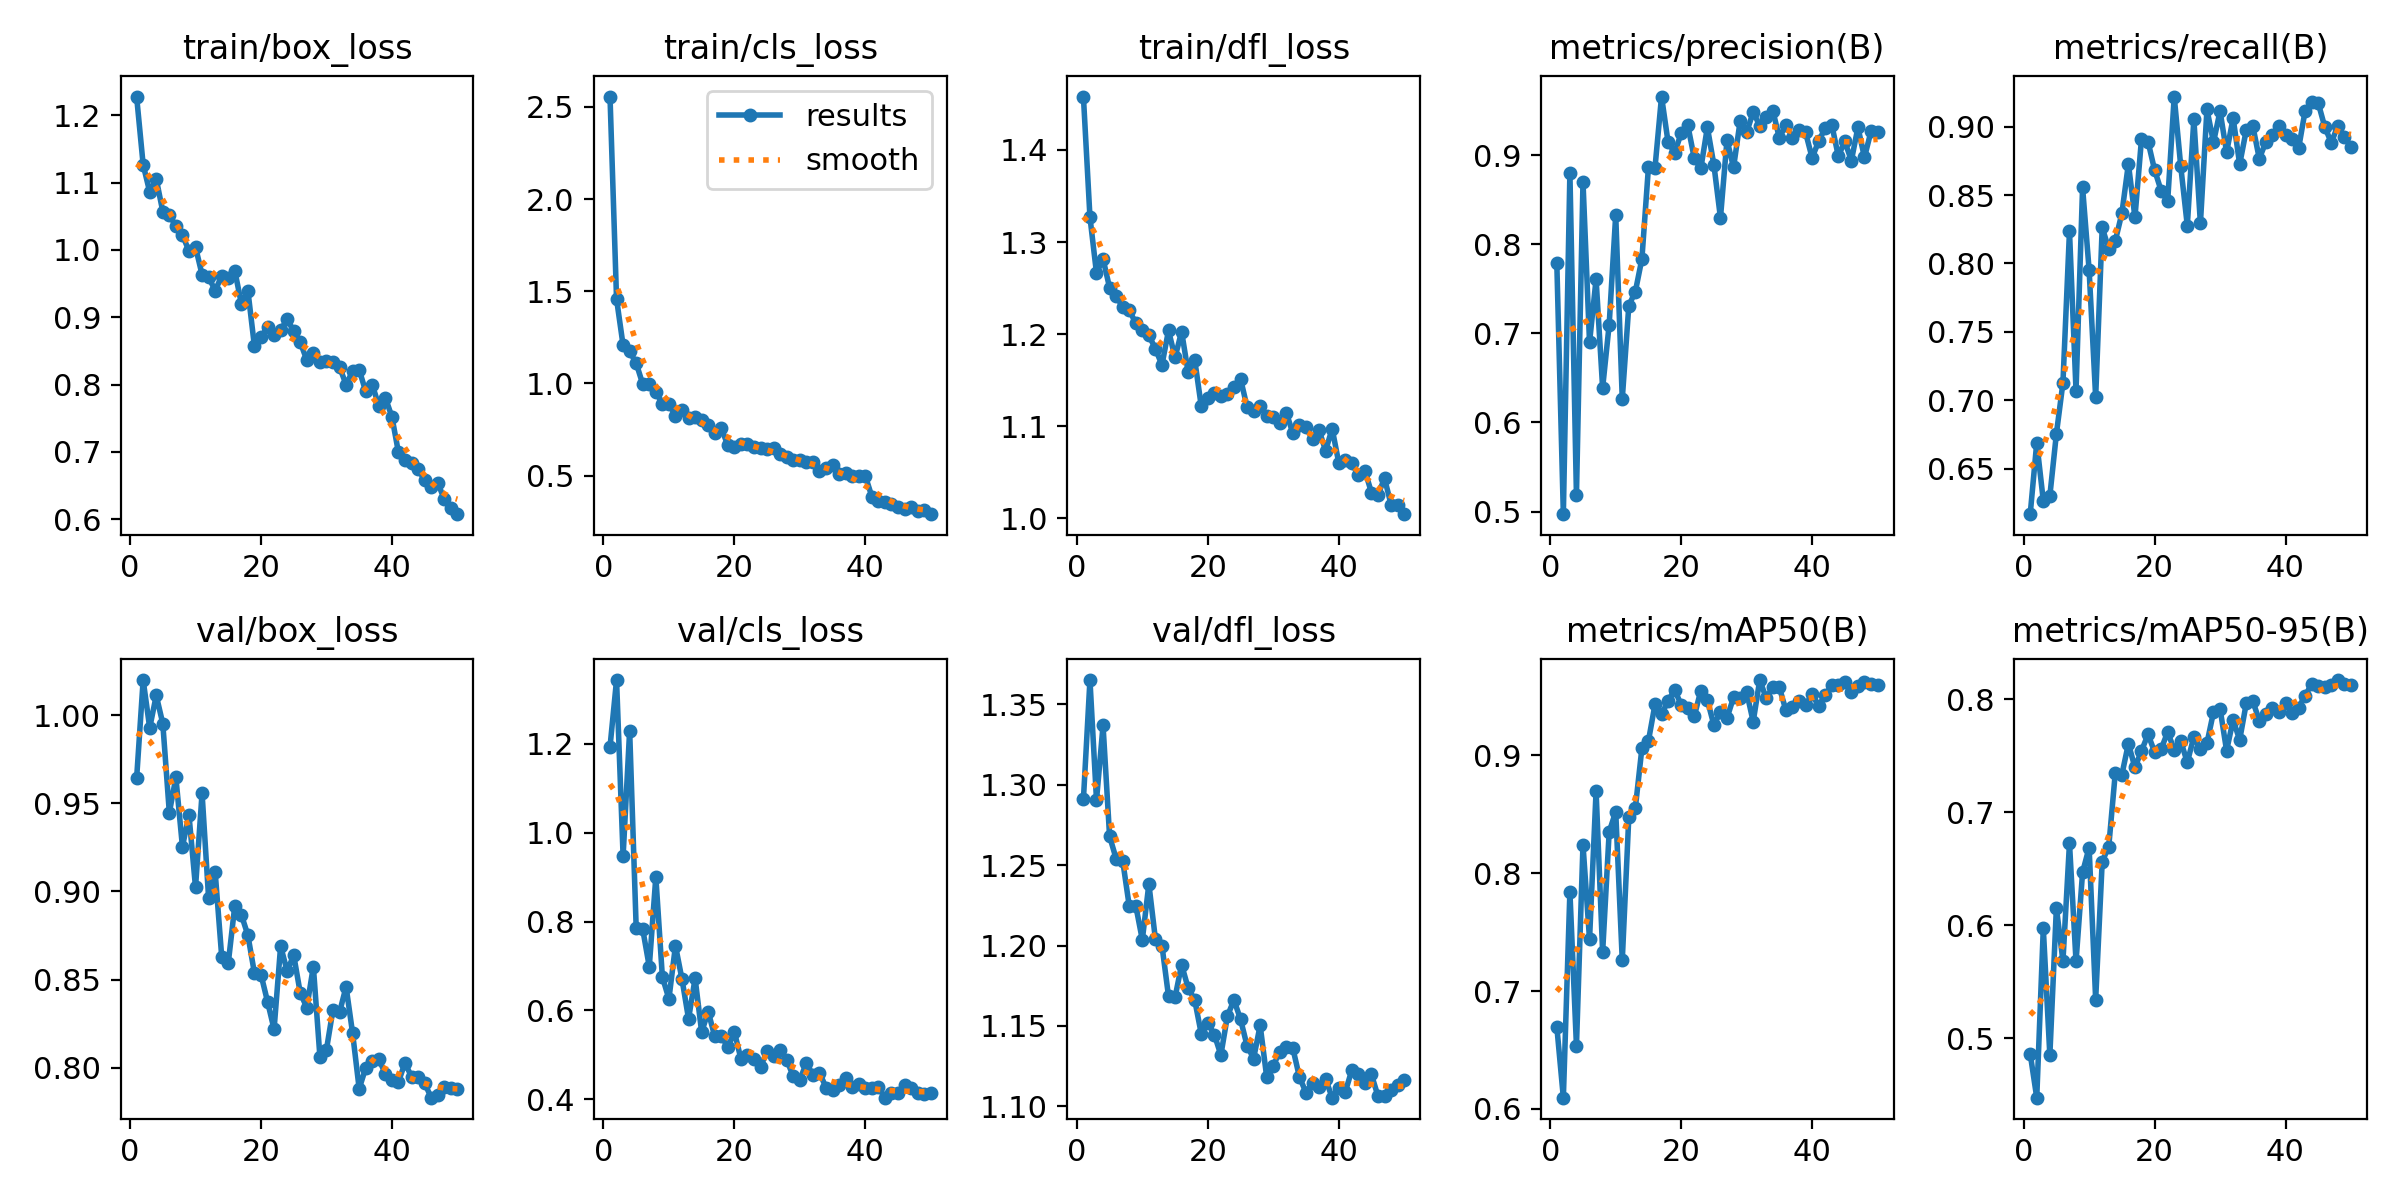

Values plotted in this chart, from the file beside it:
epoch, time, train/box_loss, train/cls_loss, train/dfl_loss, metrics/precision(B), metrics/recall(B), metrics/mAP50(B), metrics/mAP50-95(B), val/box_loss, val/cls_loss, val/dfl_loss, lr/pg0, lr/pg1, lr/pg2
1, 12.9, 1.228, 2.556, 1.458, 0.779, 0.6166, 0.6698, 0.4861, 0.9641, 1.193, 1.291, 0.0003671, 0.0003671, 0.0003671
2, 25.08, 1.127, 1.458, 1.327, 0.497, 0.6689, 0.6095, 0.4472, 1.02, 1.344, 1.365, 0.0007228, 0.0007228, 0.0007228
3, 37.2, 1.086, 1.206, 1.266, 0.8803, 0.6264, 0.7843, 0.5973, 0.9929, 0.9478, 1.29, 0.001064, 0.001064, 0.001064
4, 49.35, 1.105, 1.174, 1.282, 0.5181, 0.63, 0.6534, 0.4848, 1.011, 1.23, 1.337, 0.001045, 0.001045, 0.001045
5, 61.5, 1.057, 1.109, 1.25, 0.8699, 0.6754, 0.8242, 0.6154, 0.9953, 0.7859, 1.268, 0.001023, 0.001023, 0.001023
6, 73.71, 1.052, 0.996, 1.242, 0.6898, 0.7127, 0.7438, 0.5683, 0.9447, 0.7827, 1.254, 0.001001, 0.001001, 0.001001
7, 85.92, 1.036, 0.9992, 1.229, 0.7608, 0.8235, 0.8697, 0.6727, 0.9647, 0.6986, 1.253, 0.000979, 0.000979, 0.000979
8, 98.15, 1.022, 0.9548, 1.226, 0.6386, 0.7068, 0.7329, 0.5679, 0.9254, 0.9008, 1.225, 0.000957, 0.000957, 0.000957
9, 110.4, 0.9985, 0.8875, 1.212, 0.7098, 0.8555, 0.835, 0.6469, 0.9433, 0.6753, 1.225, 0.000935, 0.000935, 0.000935
10, 122.6, 1.004, 0.8899, 1.205, 0.8327, 0.7952, 0.8522, 0.6688, 0.9023, 0.6261, 1.204, 0.000913, 0.000913, 0.000913
11, 134.8, 0.9633, 0.8238, 1.199, 0.6263, 0.7021, 0.7261, 0.5342, 0.9557, 0.7458, 1.238, 0.000891, 0.000891, 0.000891
12, 147.1, 0.9597, 0.855, 1.184, 0.731, 0.8263, 0.8479, 0.6564, 0.8962, 0.6702, 1.204, 0.000869, 0.000869, 0.000869
13, 159.3, 0.9397, 0.8113, 1.167, 0.7468, 0.8105, 0.8555, 0.6697, 0.9111, 0.5811, 1.2, 0.000847, 0.000847, 0.000847
14, 171.5, 0.9612, 0.8197, 1.204, 0.7835, 0.8165, 0.9061, 0.7352, 0.863, 0.6723, 1.168, 0.000825, 0.000825, 0.000825
15, 183.8, 0.9582, 0.7989, 1.175, 0.8865, 0.8365, 0.9124, 0.7333, 0.8592, 0.5514, 1.168, 0.000803, 0.000803, 0.000803
16, 196.1, 0.9692, 0.7747, 1.203, 0.8858, 0.8728, 0.9432, 0.7608, 0.8919, 0.5975, 1.188, 0.000781, 0.000781, 0.000781
17, 208.5, 0.9203, 0.7313, 1.159, 0.9656, 0.8337, 0.9347, 0.7398, 0.8868, 0.5416, 1.174, 0.000759, 0.000759, 0.000759
18, 220.8, 0.9397, 0.7566, 1.172, 0.9143, 0.8909, 0.9464, 0.7545, 0.8752, 0.5434, 1.166, 0.000737, 0.000737, 0.000737
19, 233, 0.857, 0.6641, 1.122, 0.9025, 0.889, 0.9554, 0.769, 0.8537, 0.517, 1.145, 0.000715, 0.000715, 0.000715
20, 245.4, 0.8708, 0.6554, 1.131, 0.9244, 0.8683, 0.9431, 0.7536, 0.8529, 0.5518, 1.152, 0.000693, 0.000693, 0.000693
21, 257.7, 0.885, 0.671, 1.136, 0.9338, 0.8532, 0.9399, 0.756, 0.8375, 0.4911, 1.145, 0.000671, 0.000671, 0.000671
22, 269.9, 0.8742, 0.6723, 1.133, 0.8964, 0.8455, 0.9332, 0.7711, 0.8218, 0.4995, 1.132, 0.000649, 0.000649, 0.000649
23, 282.3, 0.8806, 0.6564, 1.135, 0.8849, 0.922, 0.955, 0.7554, 0.869, 0.4906, 1.156, 0.000627, 0.000627, 0.000627
24, 294.5, 0.8972, 0.6502, 1.143, 0.9311, 0.8709, 0.9469, 0.763, 0.8548, 0.4738, 1.166, 0.0006051, 0.0006051, 0.0006051
25, 306.8, 0.8792, 0.6434, 1.152, 0.8888, 0.8276, 0.9257, 0.7443, 0.8639, 0.508, 1.154, 0.0005831, 0.0005831, 0.0005831
26, 319.2, 0.8631, 0.6469, 1.121, 0.8295, 0.9054, 0.937, 0.7669, 0.8424, 0.4986, 1.138, 0.0005611, 0.0005611, 0.0005611
27, 331.5, 0.8364, 0.6146, 1.116, 0.9168, 0.8292, 0.9317, 0.7559, 0.8341, 0.5103, 1.13, 0.0005391, 0.0005391, 0.0005391
28, 343.7, 0.8472, 0.6029, 1.122, 0.8861, 0.9126, 0.9492, 0.7613, 0.8574, 0.4888, 1.15, 0.0005171, 0.0005171, 0.0005171
29, 356, 0.8333, 0.5816, 1.111, 0.9377, 0.8886, 0.9485, 0.7887, 0.8063, 0.4514, 1.118, 0.0004951, 0.0004951, 0.0004951
30, 368.4, 0.8347, 0.5845, 1.11, 0.9255, 0.9114, 0.9537, 0.792, 0.8102, 0.4435, 1.125, 0.0004731, 0.0004731, 0.0004731
31, 380.7, 0.8329, 0.5741, 1.104, 0.9482, 0.8812, 0.9286, 0.7547, 0.833, 0.4823, 1.134, 0.0004511, 0.0004511, 0.0004511
32, 393, 0.8265, 0.5713, 1.115, 0.9329, 0.9062, 0.9639, 0.7818, 0.8314, 0.4544, 1.137, 0.0004291, 0.0004291, 0.0004291
33, 405.3, 0.7998, 0.5261, 1.092, 0.9422, 0.8725, 0.9485, 0.7642, 0.8459, 0.4599, 1.136, 0.0004071, 0.0004071, 0.0004071
34, 417.6, 0.8202, 0.5401, 1.101, 0.9499, 0.8974, 0.9581, 0.7964, 0.8195, 0.4266, 1.118, 0.0003851, 0.0003851, 0.0003851
35, 430, 0.8222, 0.5555, 1.099, 0.919, 0.9006, 0.9576, 0.7987, 0.7881, 0.4212, 1.109, 0.0003631, 0.0003631, 0.0003631
36, 442.4, 0.7898, 0.5107, 1.086, 0.9343, 0.8765, 0.9382, 0.7811, 0.7998, 0.4315, 1.115, 0.0003411, 0.0003411, 0.0003411
37, 454.8, 0.7999, 0.5157, 1.096, 0.9193, 0.8889, 0.9411, 0.7869, 0.8039, 0.4471, 1.112, 0.0003191, 0.0003191, 0.0003191
38, 467.1, 0.7686, 0.4973, 1.074, 0.9282, 0.8936, 0.9459, 0.792, 0.8048, 0.4279, 1.117, 0.0002971, 0.0002971, 0.0002971
39, 479.5, 0.7805, 0.4987, 1.097, 0.9253, 0.9003, 0.9426, 0.7889, 0.7965, 0.4346, 1.105, 0.0002751, 0.0002751, 0.0002751
40, 491.8, 0.7523, 0.4979, 1.061, 0.8969, 0.8939, 0.9517, 0.7968, 0.793, 0.4244, 1.112, 0.0002531, 0.0002531, 0.0002531
41, 504.5, 0.6994, 0.3857, 1.063, 0.9155, 0.8908, 0.9419, 0.7878, 0.792, 0.4247, 1.109, 0.0002311, 0.0002311, 0.0002311
42, 516.8, 0.6874, 0.3602, 1.06, 0.9302, 0.884, 0.9513, 0.7927, 0.8027, 0.4279, 1.122, 0.0002091, 0.0002091, 0.0002091
43, 529.1, 0.6833, 0.358, 1.047, 0.9342, 0.9116, 0.9593, 0.8034, 0.7948, 0.4037, 1.12, 0.0001871, 0.0001871, 0.0001871
44, 541.3, 0.6743, 0.3446, 1.052, 0.8989, 0.9177, 0.96, 0.8136, 0.7949, 0.4141, 1.115, 0.0001651, 0.0001651, 0.0001651
45, 553.7, 0.6583, 0.3307, 1.028, 0.9152, 0.9173, 0.9619, 0.8116, 0.7913, 0.4131, 1.12, 0.0001431, 0.0001431, 0.0001431
46, 566, 0.6477, 0.3202, 1.026, 0.8938, 0.8997, 0.9535, 0.8107, 0.783, 0.4313, 1.106, 0.0001211, 0.0001211, 0.0001211
47, 578.3, 0.6542, 0.3265, 1.043, 0.9311, 0.8883, 0.9588, 0.8127, 0.7844, 0.4253, 1.106, 9.91012e-05, 9.91012e-05, 9.91012e-05
48, 590.6, 0.63, 0.3087, 1.015, 0.8974, 0.9007, 0.9626, 0.8172, 0.7891, 0.4136, 1.11, 7.71034e-05, 7.71034e-05, 7.71034e-05
49, 602.9, 0.6169, 0.3126, 1.014, 0.9266, 0.8926, 0.9609, 0.8139, 0.7886, 0.4122, 1.113, 5.51056e-05, 5.51056e-05, 5.51056e-05
50, 615.1, 0.6076, 0.2902, 1.005, 0.9263, 0.8848, 0.9597, 0.8125, 0.7881, 0.4152, 1.116, 3.31078e-05, 3.31078e-05, 3.31078e-05
